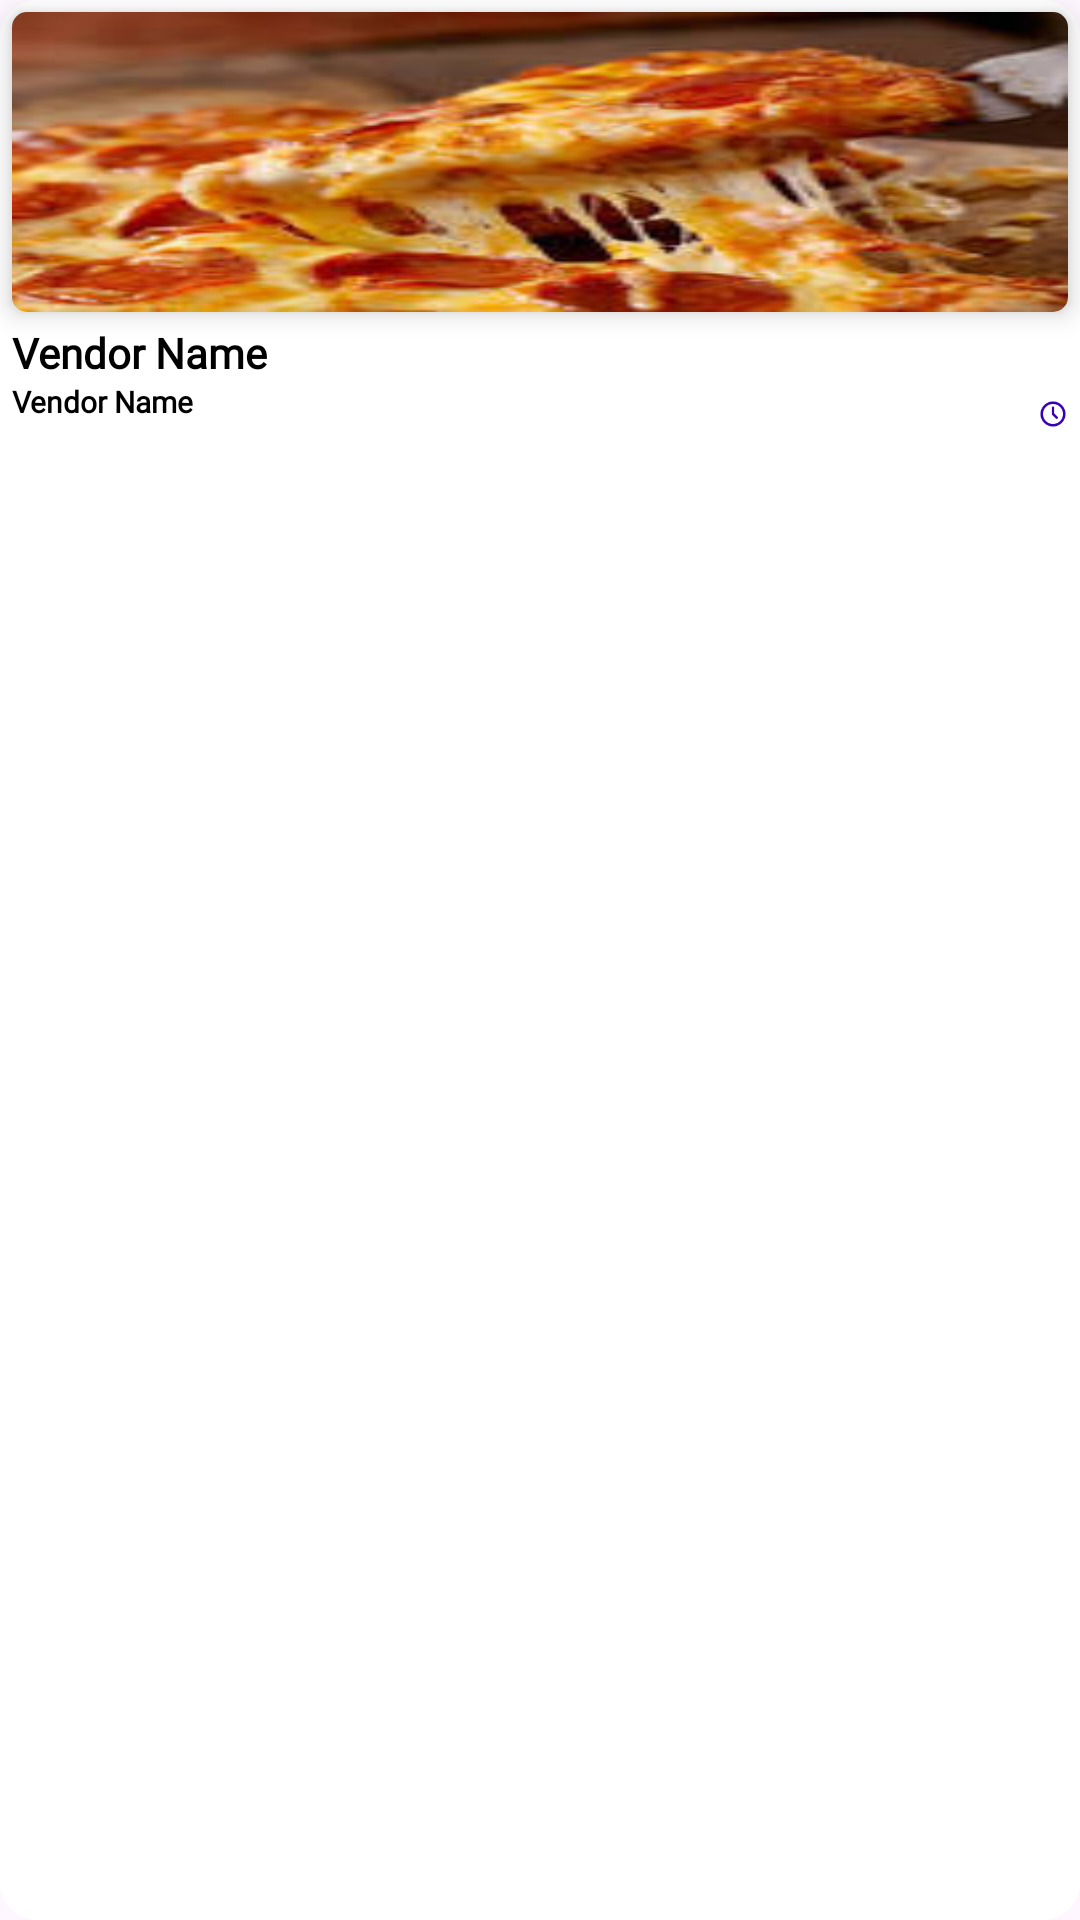

Here is an Android app screen rendered from its layout file. Give the layout XML and the strings, colors and styles it references.
<!-- AndroidManifest.xml: application theme Theme.MyMestaVendorApplication -->
<!-- res/layout/layout_vendor_item.xml -->
<?xml version="1.0" encoding="utf-8"?>
<LinearLayout xmlns:android="http://schemas.android.com/apk/res/android"
    android:layout_width="match_parent"
    android:layout_height="wrap_content"
    xmlns:app="http://schemas.android.com/apk/res-auto"
    android:orientation="vertical"
    android:layout_margin="@dimen/dimen_5"
    android:background="@drawable/bg_home_data_design">


            <androidx.cardview.widget.CardView
                android:layout_width="match_parent"
                android:layout_height="wrap_content"
                app:cardCornerRadius="@dimen/dimen_5"
                app:cardElevation="@dimen/dimen_5"
                android:layout_margin="4dp"
                >
                <ImageView
                    android:layout_width="match_parent"
                    android:layout_height="100dp"
                    android:id="@+id/img_card_items"
                    android:src="@drawable/pizza"
                    android:scaleType="fitXY"
                    />

            </androidx.cardview.widget.CardView>

        <LinearLayout
            android:layout_width="match_parent"
            android:layout_height="match_parent"
            android:orientation="horizontal"
            android:layout_marginLeft="4dp"
            android:layout_marginRight="4dp"
            android:weightSum="2">
            <LinearLayout
                android:layout_width="match_parent"
                android:layout_height="match_parent"
                android:orientation="vertical"
                android:layout_weight="1">
                <TextView
                    android:id="@+id/text_vendor_name"
                    android:layout_width="match_parent"
                    android:layout_height="wrap_content"
                    android:text="Vendor Name"
                    android:textColor="@color/black"
                    android:textSize="14sp"
                    android:layout_gravity="center"
                    android:gravity="center|left"
                    android:textStyle="bold"
                    android:fontFamily="@font/roboto_bold"/>
                <TextView
                    android:id="@+id/text_vendor_vandorcatagories"
                    android:layout_width="match_parent"
                    android:layout_height="wrap_content"
                    android:text="Vendor Name"
                    android:textColor="@color/black"
                    android:textSize="10sp"
                    android:layout_gravity="center|left"
                    android:gravity="center|left"
                    android:textStyle="bold"
                    android:fontFamily="@font/roboto"/>
            </LinearLayout>
            <LinearLayout
                android:layout_width="match_parent"
                android:layout_height="match_parent"
                android:orientation="vertical"
                android:layout_weight="1">
                <LinearLayout
                    android:layout_width="match_parent"
                    android:layout_height="wrap_content"
                    android:weightSum="2"
                    android:orientation="horizontal">
                    <TextView
                        android:id="@+id/text_vendor_rating"
                        android:layout_width="match_parent"
                        android:layout_weight="1"
                        android:layout_height="wrap_content"
                        android:text=""
                        android:textColor="@color/black"
                        android:textSize="14sp"
                        android:layout_gravity="center"
                        android:gravity="center|right"
                        android:textStyle="bold"
                        android:fontFamily="@font/roboto_bold"/>
                        <ImageView
                            android:layout_width="@dimen/dimen_20"
                            android:layout_height="@dimen/dimen_20"
                            android:layout_weight="1"
                            android:layout_gravity="right|center"
                            android:src="@drawable/ic_star"/>
                </LinearLayout>

                <LinearLayout
                    android:layout_width="match_parent"
                    android:layout_height="wrap_content"
                    android:weightSum="2"
                    android:orientation="horizontal">
                    <TextView
                        android:id="@+id/text_vendor_estimatetime"
                        android:layout_width="match_parent"
                        android:layout_height="wrap_content"
                        android:layout_weight="1"
                        android:text=""
                        android:textColor="@color/black"
                        android:textSize="14sp"
                        android:layout_gravity="center|right"
                        android:gravity="center|right"
                        android:textStyle="bold"
                        android:fontFamily="@font/roboto_bold"/>
                        <ImageView
                            android:layout_width="@dimen/dimen_20"
                            android:layout_height="@dimen/dimen_20"
                            android:layout_weight="1"
                            android:layout_gravity="right|center"

                            android:src="@drawable/ic_watch"/>
                </LinearLayout>


            </LinearLayout>

        </LinearLayout>


        </LinearLayout>
<!-- resources referenced by this layout -->
<resources>
  <color name="black">#FF000000</color>
  <dimen name="dimen_20">20dp</dimen>
  <dimen name="dimen_5">5dp</dimen>
  <!-- drawable bg_home_data_design (drawable) -->
  <?xml version="1.0" encoding="utf-8"?>
  <shape xmlns:android="http://schemas.android.com/apk/res/android" xmlns:app="http://schemas.android.com/apk/res-auto" xmlns:aapt="http://schemas.android.com/aapt" android:shape="rectangle">
      <corners android:radius="2dp"/>
      <solid android:color="@color/white"/>
      <stroke android:width="5dp"
          android:color="@color/white"/>
      <corners android:radius="@dimen/dimen_10"/>
  </shape>
  <!-- drawable ic_watch: png bitmap (drawable, 1104 bytes) -->
  <!-- drawable pizza: jpg bitmap (drawable, 9918 bytes) -->
  <style name="Theme.MyMestaVendorApplication" parent="Base.Theme.MyMestaVendorApplication" />
  <color name="white">#FFFFFFFF</color>
  <dimen name="dimen_10">10dp</dimen>
  <style name="Base.Theme.MyMestaVendorApplication" parent="Theme.Material3.DayNight.NoActionBar">
          
          
  
          <item name="android:statusBarColor">@color/colorPrimary</item>
  
  
      </style>
  <color name="colorPrimary">#00CF73</color>
</resources>
